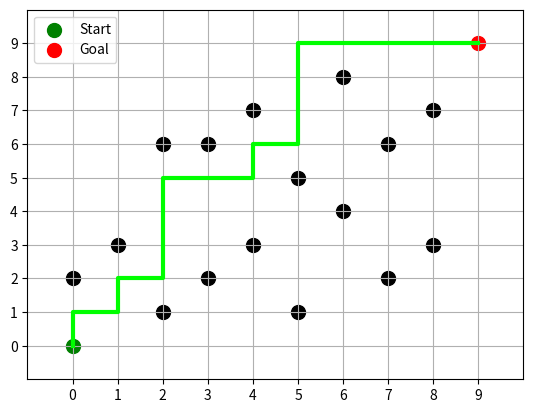

This chart was generated by the following Python code:
import heapq
import matplotlib.pyplot as plt
import time

GRID_SIZE = 10

# Create grid and add obstacles
grid = [[0 for _ in range(GRID_SIZE)] for _ in range(GRID_SIZE)]
obstacles = [(0, 2), (1, 3), (2, 1), (2, 6), (3, 2), (3, 6), (4, 3), (4, 7),
             (5, 1), (5, 5), (6, 4), (6, 8), (7, 2), (7, 6), (8, 3), (8, 7)]


for obs in obstacles:
    grid[obs[0]][obs[1]] = 1

def is_valid_cell(x, y):
    return 0 <= x < GRID_SIZE and 0 <= y < GRID_SIZE and grid[x][y] == 0

def get_neighbors(cell):
    x, y = cell
    dirs = [(1,0), (-1,0), (0,1), (0,-1)]
    return [(x+dx, y+dy) for dx, dy in dirs if is_valid_cell(x+dx, y+dy)]

def manhattan_distance(a, b):
    return abs(a[0]-b[0]) + abs(a[1]-b[1])

def reconstruct_path(parent, current):
    path = [current]
    while current in parent and parent[current] is not None:
        current = parent[current]
        path.append(current)
    return list(reversed(path))

def A_Star(start, goal):
    open_list = []
    heapq.heappush(open_list, (manhattan_distance(start, goal), start))

    g_score = {start: 0}
    f_score = {start: manhattan_distance(start, goal)}
    parent = {start: None}
    closed_set = set()
    visited_nodes = 0

    while open_list:
        cost, current = heapq.heappop(open_list)

        if current in closed_set:
            continue

        visited_nodes += 1

        if current == goal:
            return reconstruct_path(parent, current), visited_nodes

        closed_set.add(current)

        for nb in get_neighbors(current):
            if nb in closed_set:
                continue

            temp_g = g_score[current] + 1
            if nb not in g_score or temp_g < g_score[nb]:
                g_score[nb] = temp_g
                parent[nb] = current
                f_score[nb] = temp_g + manhattan_distance(nb, goal)
                heapq.heappush(open_list, (f_score[nb], nb))

    return None, visited_nodes

# Run A*
start_node = (0,0)
goal_node = (GRID_SIZE-1, GRID_SIZE-1)

start_time = time.time()
path_A_Star, visited_A_Star = A_Star(start_node, goal_node)
end_time = time.time()
time_A_Star = end_time - start_time

print(f"A* Time: {time_A_Star:.6f} seconds, Nodes Visited: {visited_A_Star}")

# Plotting
fig, ax = plt.subplots()
for x in range(GRID_SIZE):
    for y in range(GRID_SIZE):
        if grid[x][y] == 1:
            ax.scatter(x, y, color='black', s=100)

if path_A_Star:
    px, py = zip(*path_A_Star)
    ax.plot(px, py, color='lime', linewidth=3)

ax.scatter(start_node[0], start_node[1], color='green', s=100, label='Start')
ax.scatter(goal_node[0], goal_node[1], color='red', s=100, label='Goal')

ax.set_xticks(range(GRID_SIZE))
ax.set_yticks(range(GRID_SIZE))
ax.grid(True)
ax.set_xlim(-1, GRID_SIZE)
ax.set_ylim(-1, GRID_SIZE)
ax.legend()
plt.show()
